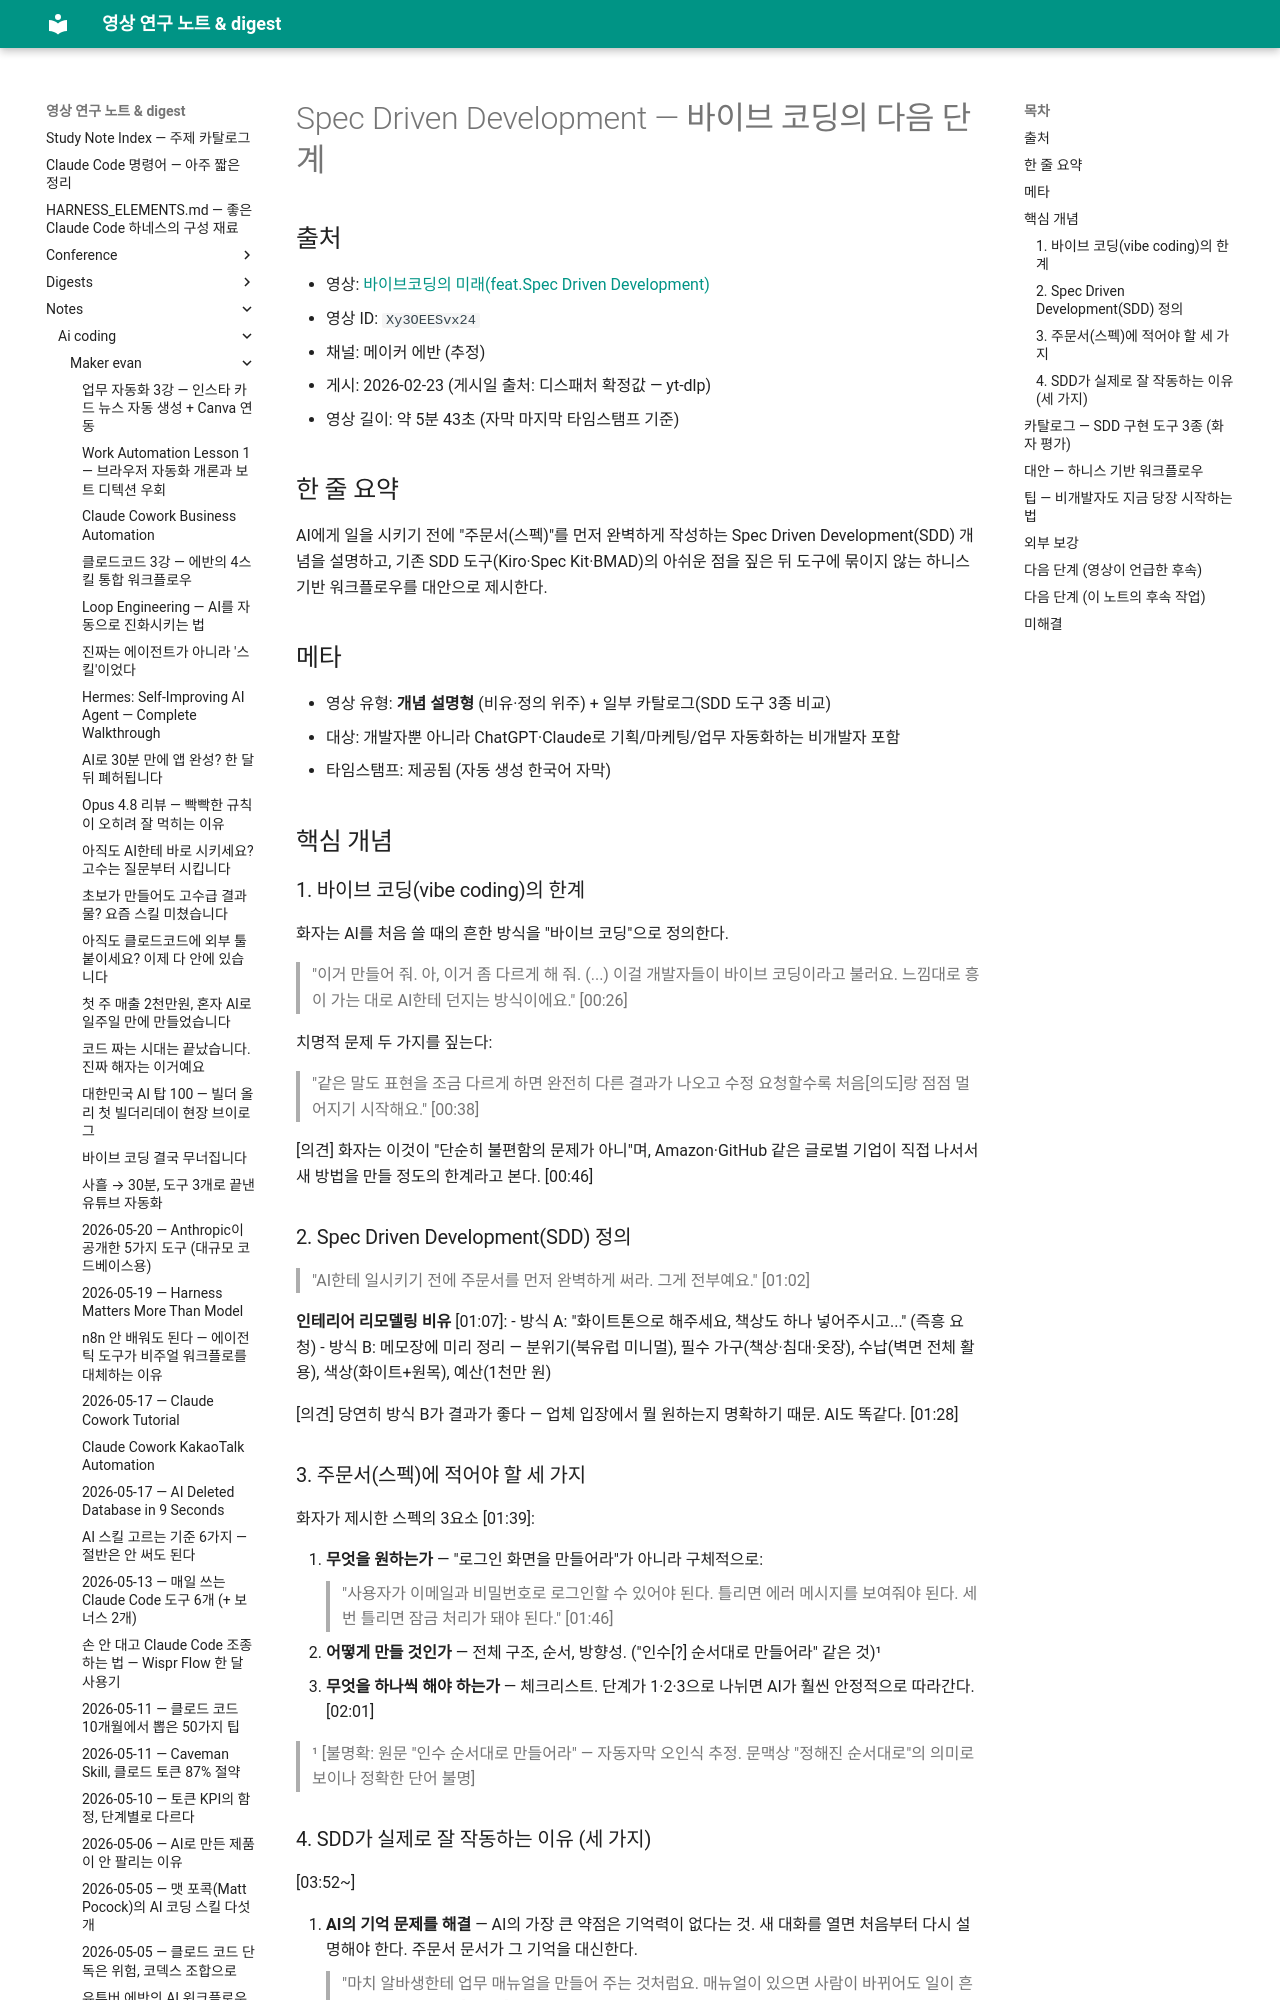

repository: Yoonkyu-Lee/claude-code-tutorial · page: notes/ai-coding/maker-evan/2026-02-23-spec-driven-development-vibe-coding-future/index.html · generator: mkdocs

# Spec Driven Development — 바이브 코딩의 다음 단계

## 출처
- 영상: [바이브코딩의 미래(feat.Spec Driven Development)](https://www.youtube.com/watch?v=Xy3OEESvx24)
- 영상 ID: `Xy3OEESvx24`
- 채널: 메이커 에반 (추정)
- 게시: 2026-02-23 (게시일 출처: 디스패처 확정값 — yt-dlp)
- 영상 길이: 약 5분 43초 (자막 마지막 타임스탬프 기준)

## 한 줄 요약
AI에게 일을 시키기 전에 "주문서(스펙)"를 먼저 완벽하게 작성하는 Spec Driven Development(SDD) 개념을 설명하고, 기존 SDD 도구(Kiro·Spec Kit·BMAD)의 아쉬운 점을 짚은 뒤 도구에 묶이지 않는 하니스 기반 워크플로우를 대안으로 제시한다.

## 메타
- 영상 유형: **개념 설명형** (비유·정의 위주) + 일부 카탈로그(SDD 도구 3종 비교)
- 대상: 개발자뿐 아니라 ChatGPT·Claude로 기획/마케팅/업무 자동화하는 비개발자 포함
- 타임스탬프: 제공됨 (자동 생성 한국어 자막)

## 핵심 개념

### 1. 바이브 코딩(vibe coding)의 한계
화자는 AI를 처음 쓸 때의 흔한 방식을 "바이브 코딩"으로 정의한다.

> "이거 만들어 줘. 아, 이거 좀 다르게 해 줘. (...) 이걸 개발자들이 바이브 코딩이라고 불러요. 느낌대로 흥이 가는 대로 AI한테 던지는 방식이에요." [00:26]

치명적 문제 두 가지를 짚는다:

> "같은 말도 표현을 조금 다르게 하면 완전히 다른 결과가 나오고 수정 요청할수록 처음[의도]랑 점점 멀어지기 시작해요." [00:38]

[의견] 화자는 이것이 "단순히 불편함의 문제가 아니"며, Amazon·GitHub 같은 글로벌 기업이 직접 나서서 새 방법을 만들 정도의 한계라고 본다. [00:46]

### 2. Spec Driven Development(SDD) 정의
> "AI한테 일시키기 전에 주문서를 먼저 완벽하게 써라. 그게 전부예요." [01:02]

**인테리어 리모델링 비유** [01:07]:
- 방식 A: "화이트톤으로 해주세요, 책상도 하나 넣어주시고..." (즉흥 요청)
- 방식 B: 메모장에 미리 정리 — 분위기(북유럽 미니멀), 필수 가구(책상·침대·옷장), 수납(벽면 전체 활용), 색상(화이트+원목), 예산(1천만 원)

[의견] 당연히 방식 B가 결과가 좋다 — 업체 입장에서 뭘 원하는지 명확하기 때문. AI도 똑같다. [01:28]

### 3. 주문서(스펙)에 적어야 할 세 가지
화자가 제시한 스펙의 3요소 [01:39]:

1. **무엇을 원하는가** — "로그인 화면을 만들어라"가 아니라 구체적으로:
   > "사용자가 이메일과 비밀번호로 로그인할 수 있어야 된다. 틀리면 에러 메시지를 보여줘야 된다. 세 번 틀리면 잠금 처리가 돼야 된다." [01:46]
2. **어떻게 만들 것인가** — 전체 구조, 순서, 방향성. ("인수[?] 순서대로 만들어라" 같은 것)¹
3. **무엇을 하나씩 해야 하는가** — 체크리스트. 단계가 1·2·3으로 나뉘면 AI가 훨씬 안정적으로 따라간다. [02:01]

> ¹ [불명확: 원문 "인수 순서대로 만들어라" — 자동자막 오인식 추정. 문맥상 "정해진 순서대로"의 의미로 보이나 정확한 단어 불명]
